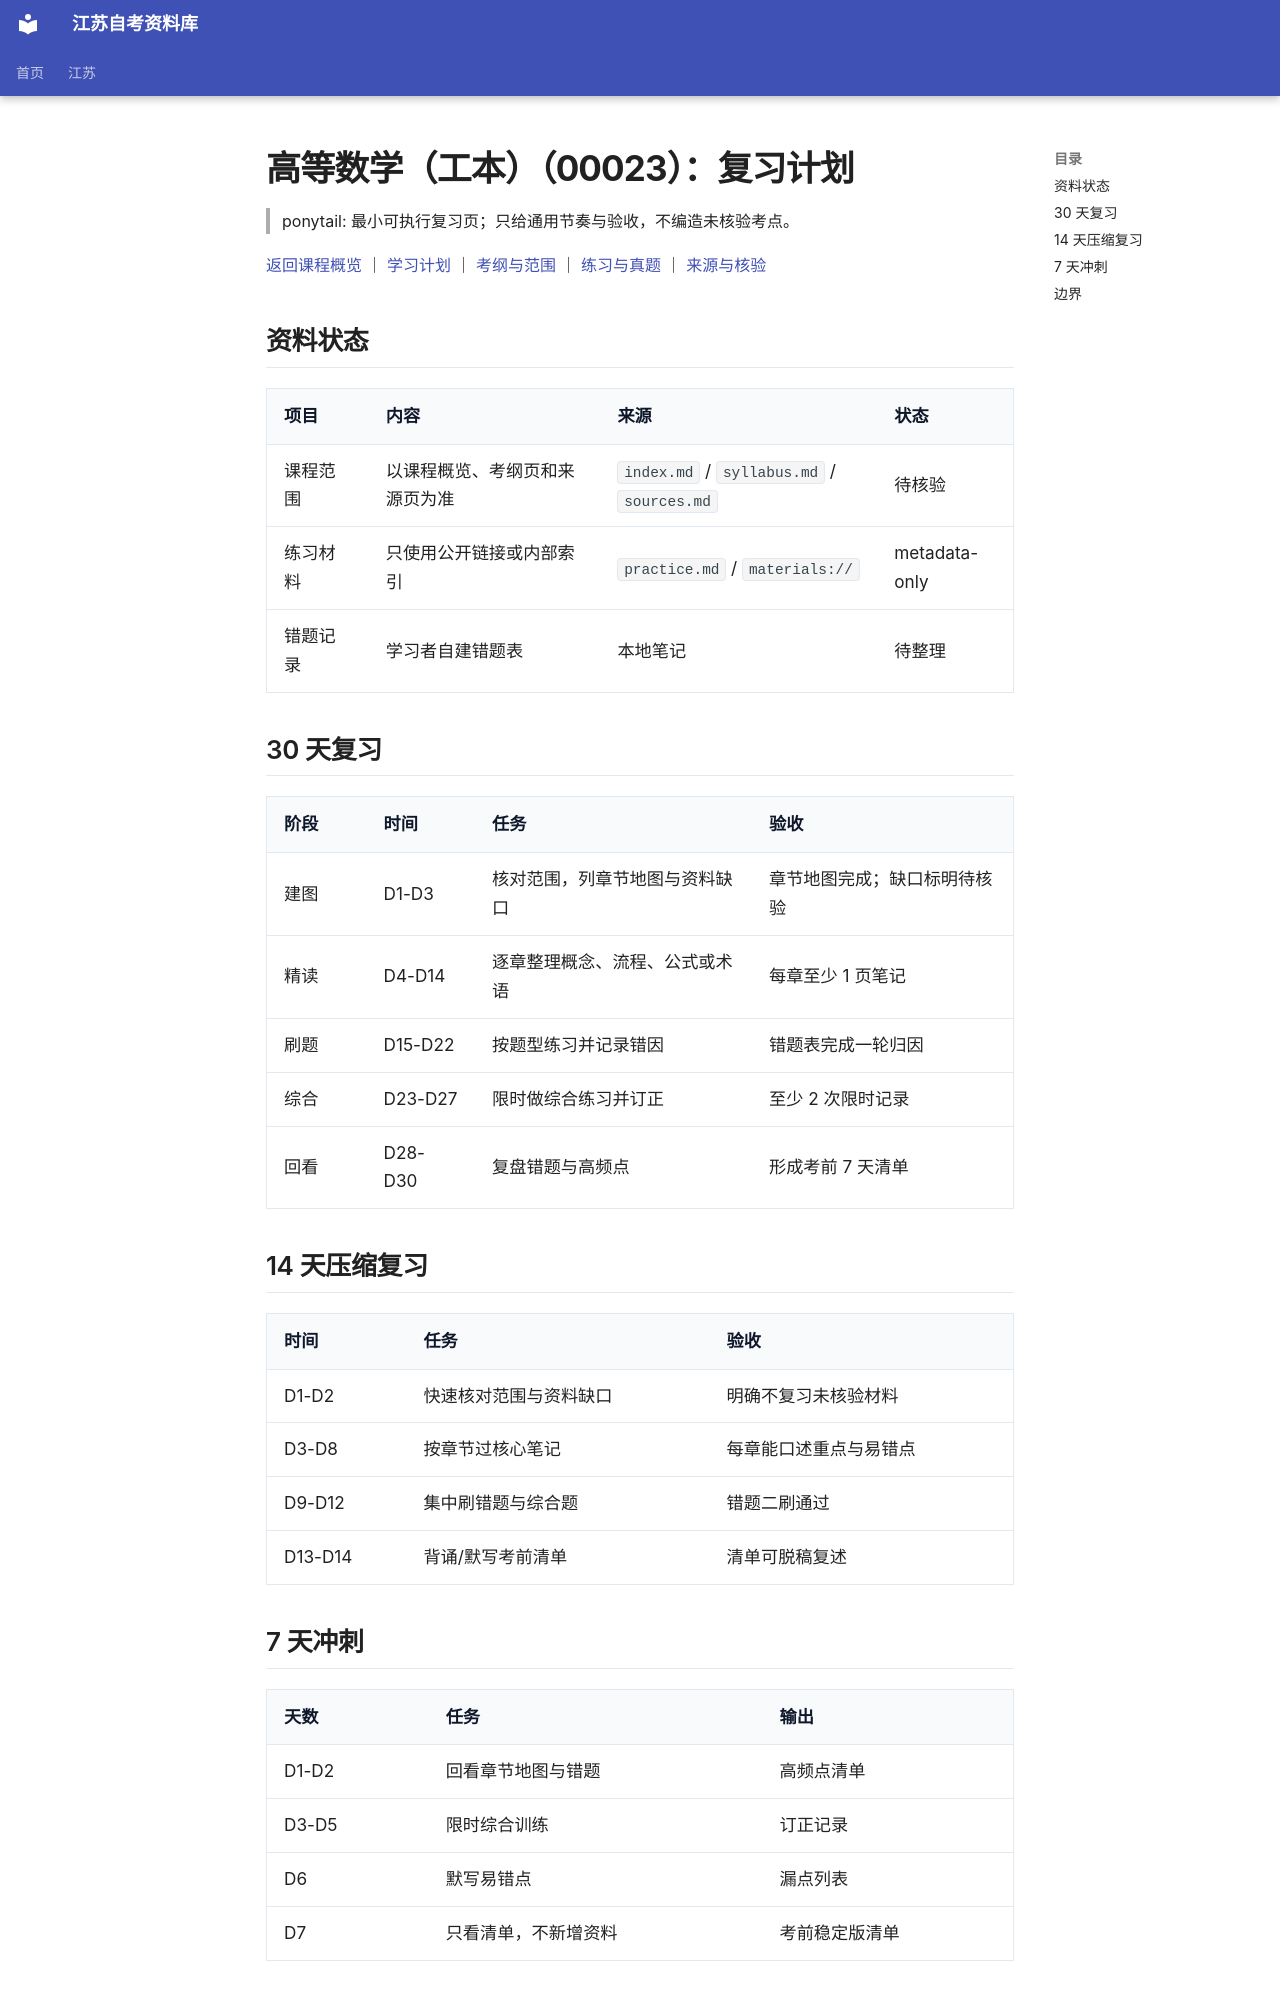

repository: SuperCatQR/jiangsu-zikao-aio · page: jiangsu/courses/00023/review/index.html · generator: mkdocs

# 高等数学（工本）（00023）：复习计划

> ponytail: 最小可执行复习页；只给通用节奏与验收，不编造未核验考点。

[返回课程概览](index.md) ｜ [学习计划](plan.md) ｜ [考纲与范围](syllabus.md) ｜ [练习与真题](practice.md) ｜ [来源与核验](sources.md)

## 资料状态

| 项目 | 内容 | 来源 | 状态 |
| --- | --- | --- | --- |
| 课程范围 | 以课程概览、考纲页和来源页为准 | `index.md` / `syllabus.md` / `sources.md` | 待核验 |
| 练习材料 | 只使用公开链接或内部索引 | `practice.md` / `materials://` | metadata-only |
| 错题记录 | 学习者自建错题表 | 本地笔记 | 待整理 |

## 30 天复习

| 阶段 | 时间 | 任务 | 验收 |
| --- | --- | --- | --- |
| 建图 | D1-D3 | 核对范围，列章节地图与资料缺口 | 章节地图完成；缺口标明待核验 |
| 精读 | D4-D14 | 逐章整理概念、流程、公式或术语 | 每章至少 1 页笔记 |
| 刷题 | D15-D22 | 按题型练习并记录错因 | 错题表完成一轮归因 |
| 综合 | D23-D27 | 限时做综合练习并订正 | 至少 2 次限时记录 |
| 回看 | D28-D30 | 复盘错题与高频点 | 形成考前 7 天清单 |

## 14 天压缩复习

| 时间 | 任务 | 验收 |
| --- | --- | --- |
| D1-D2 | 快速核对范围与资料缺口 | 明确不复习未核验材料 |
| D3-D8 | 按章节过核心笔记 | 每章能口述重点与易错点 |
| D9-D12 | 集中刷错题与综合题 | 错题二刷通过 |
| D13-D14 | 背诵/默写考前清单 | 清单可脱稿复述 |
